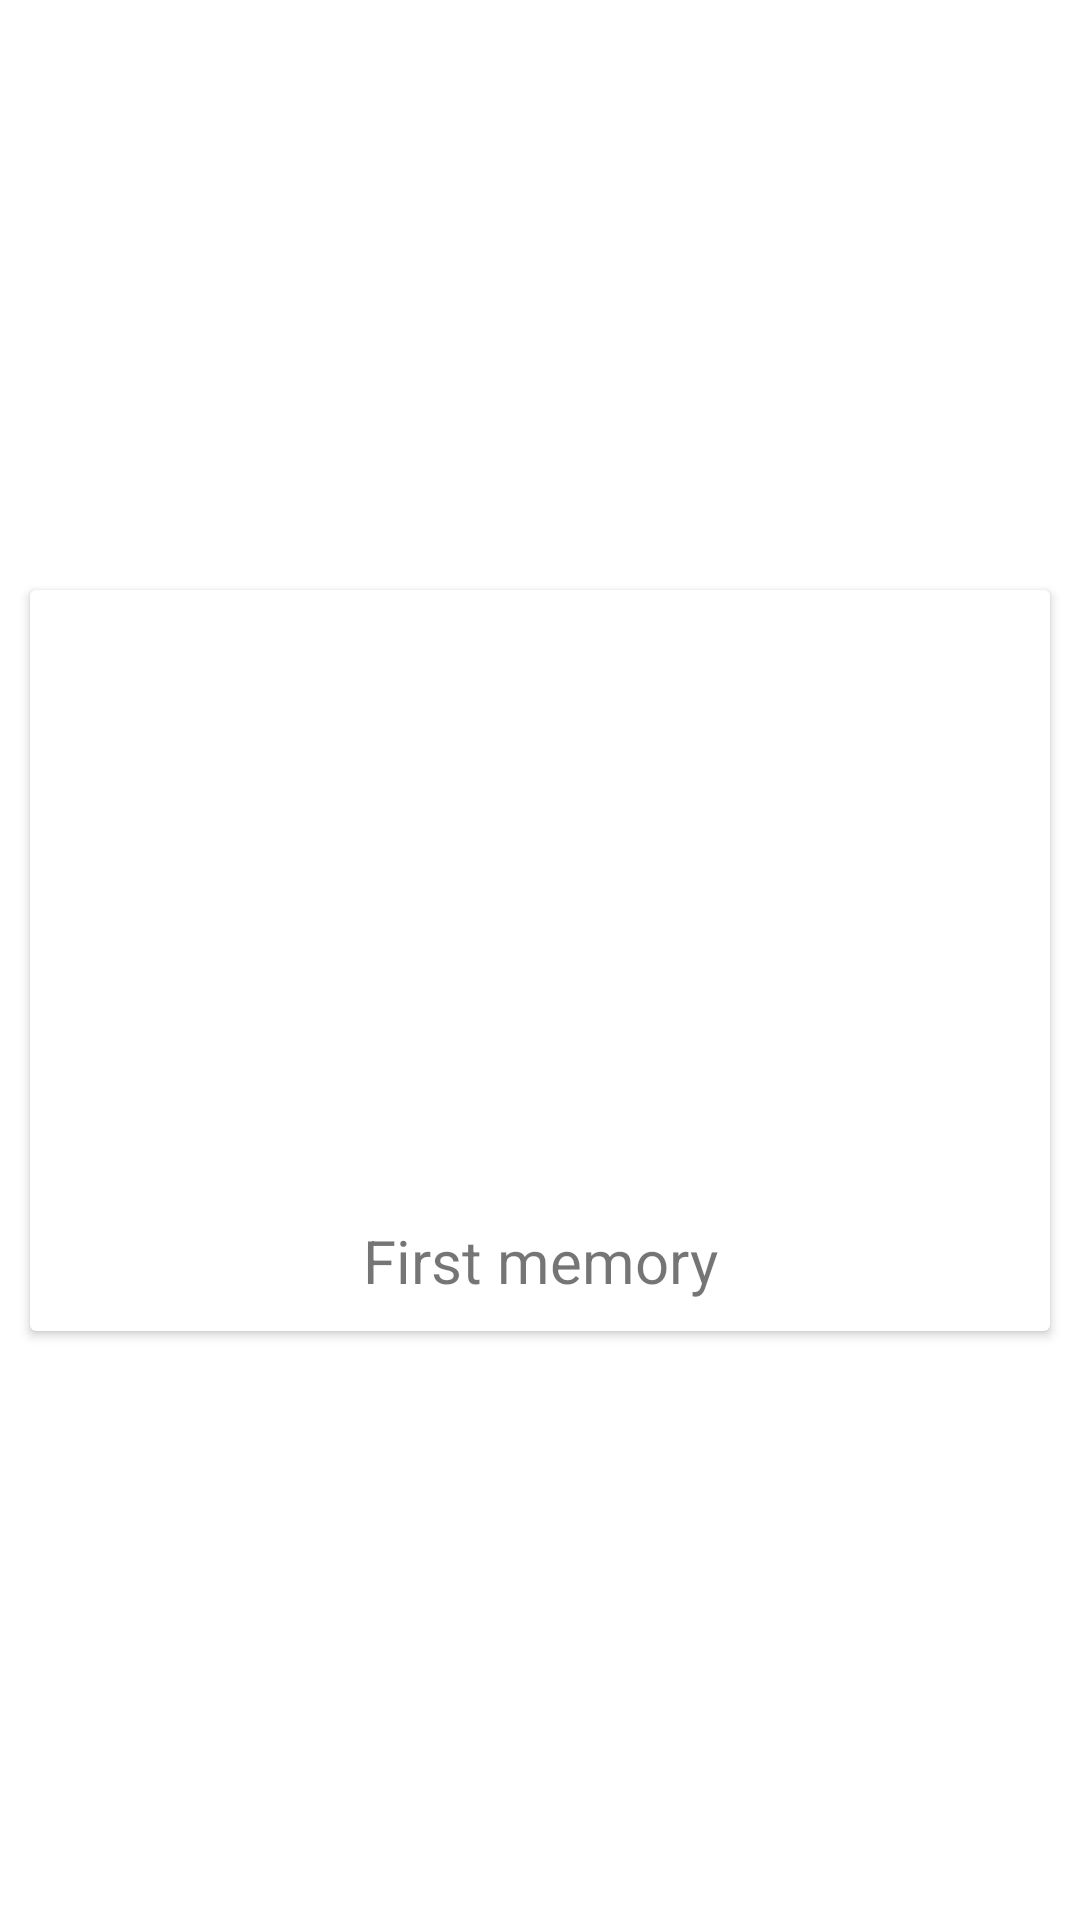

Android layout source for this screen:
<!-- AndroidManifest.xml: application theme Theme.CocktailTime -->
<!-- res/layout/card_memory.xml -->
<?xml version="1.0" encoding="utf-8"?>
<androidx.constraintlayout.widget.ConstraintLayout xmlns:android="http://schemas.android.com/apk/res/android"
    xmlns:app="http://schemas.android.com/apk/res-auto"
    xmlns:tools="http://schemas.android.com/tools"
    android:id="@+id/card_memory"
    android:layout_width="match_parent"
    android:layout_height="wrap_content">

    <androidx.cardview.widget.CardView
        android:id="@+id/cardView"
        android:layout_width="0dp"
        android:layout_height="wrap_content"
        android:layout_margin="@dimen/item_memory_cv_margin"
        android:background="@color/white"
        app:layout_constraintBottom_toBottomOf="parent"
        app:layout_constraintEnd_toEndOf="parent"
        app:layout_constraintStart_toStartOf="parent"
        app:layout_constraintTop_toTopOf="parent">

        <androidx.constraintlayout.widget.ConstraintLayout
            android:layout_width="match_parent"
            android:layout_height="match_parent"
            app:layout_constraintBottom_toBottomOf="parent"
            app:layout_constraintEnd_toEndOf="parent"
            app:layout_constraintStart_toStartOf="parent"
            app:layout_constraintTop_toTopOf="parent">

            <ImageView
                android:id="@+id/iv_memory"
                android:layout_width="0dp"
                android:layout_height="200dp"
                app:layout_constraintEnd_toEndOf="parent"
                app:layout_constraintStart_toStartOf="parent"
                app:layout_constraintTop_toTopOf="parent"
                tools:src="@drawable/malibu_cocktail" />

            <TextView
                android:id="@+id/tv_memory_cr_title"
                android:layout_width="wrap_content"
                android:layout_height="wrap_content"
                android:gravity="center"
                android:padding="10dp"
                android:text="First memory"
                android:textSize="20sp"
                app:layout_constraintEnd_toEndOf="parent"
                app:layout_constraintStart_toStartOf="parent"
                app:layout_constraintTop_toBottomOf="@+id/iv_memory" />

        </androidx.constraintlayout.widget.ConstraintLayout>

    </androidx.cardview.widget.CardView>


</androidx.constraintlayout.widget.ConstraintLayout>
<!-- resources referenced by this layout -->
<resources>
  <color name="white">#FFFFFFFF</color>
  <dimen name="item_memory_cv_margin">10dp</dimen>
  <!-- drawable malibu_cocktail: jpg bitmap (drawable, 15161 bytes) -->
  <style name="Theme.CocktailTime" parent="Theme.MaterialComponents.Light.NoActionBar">
          
          <item name="colorPrimary">@color/primary_purple</item>
          <item name="colorPrimaryVariant">@color/pink</item>
          <item name="colorOnPrimary">@color/white</item>
          
          <item name="colorOnSecondary">@color/black</item>
          
          <item name="android:statusBarColor" tools:targetApi="l">?attr/colorPrimaryVariant</item>
          
      </style>
  <color name="primary_purple">#4a314d</color>
  <color name="pink">#d81e5b</color>
  <color name="black">#FF000000</color>
</resources>
